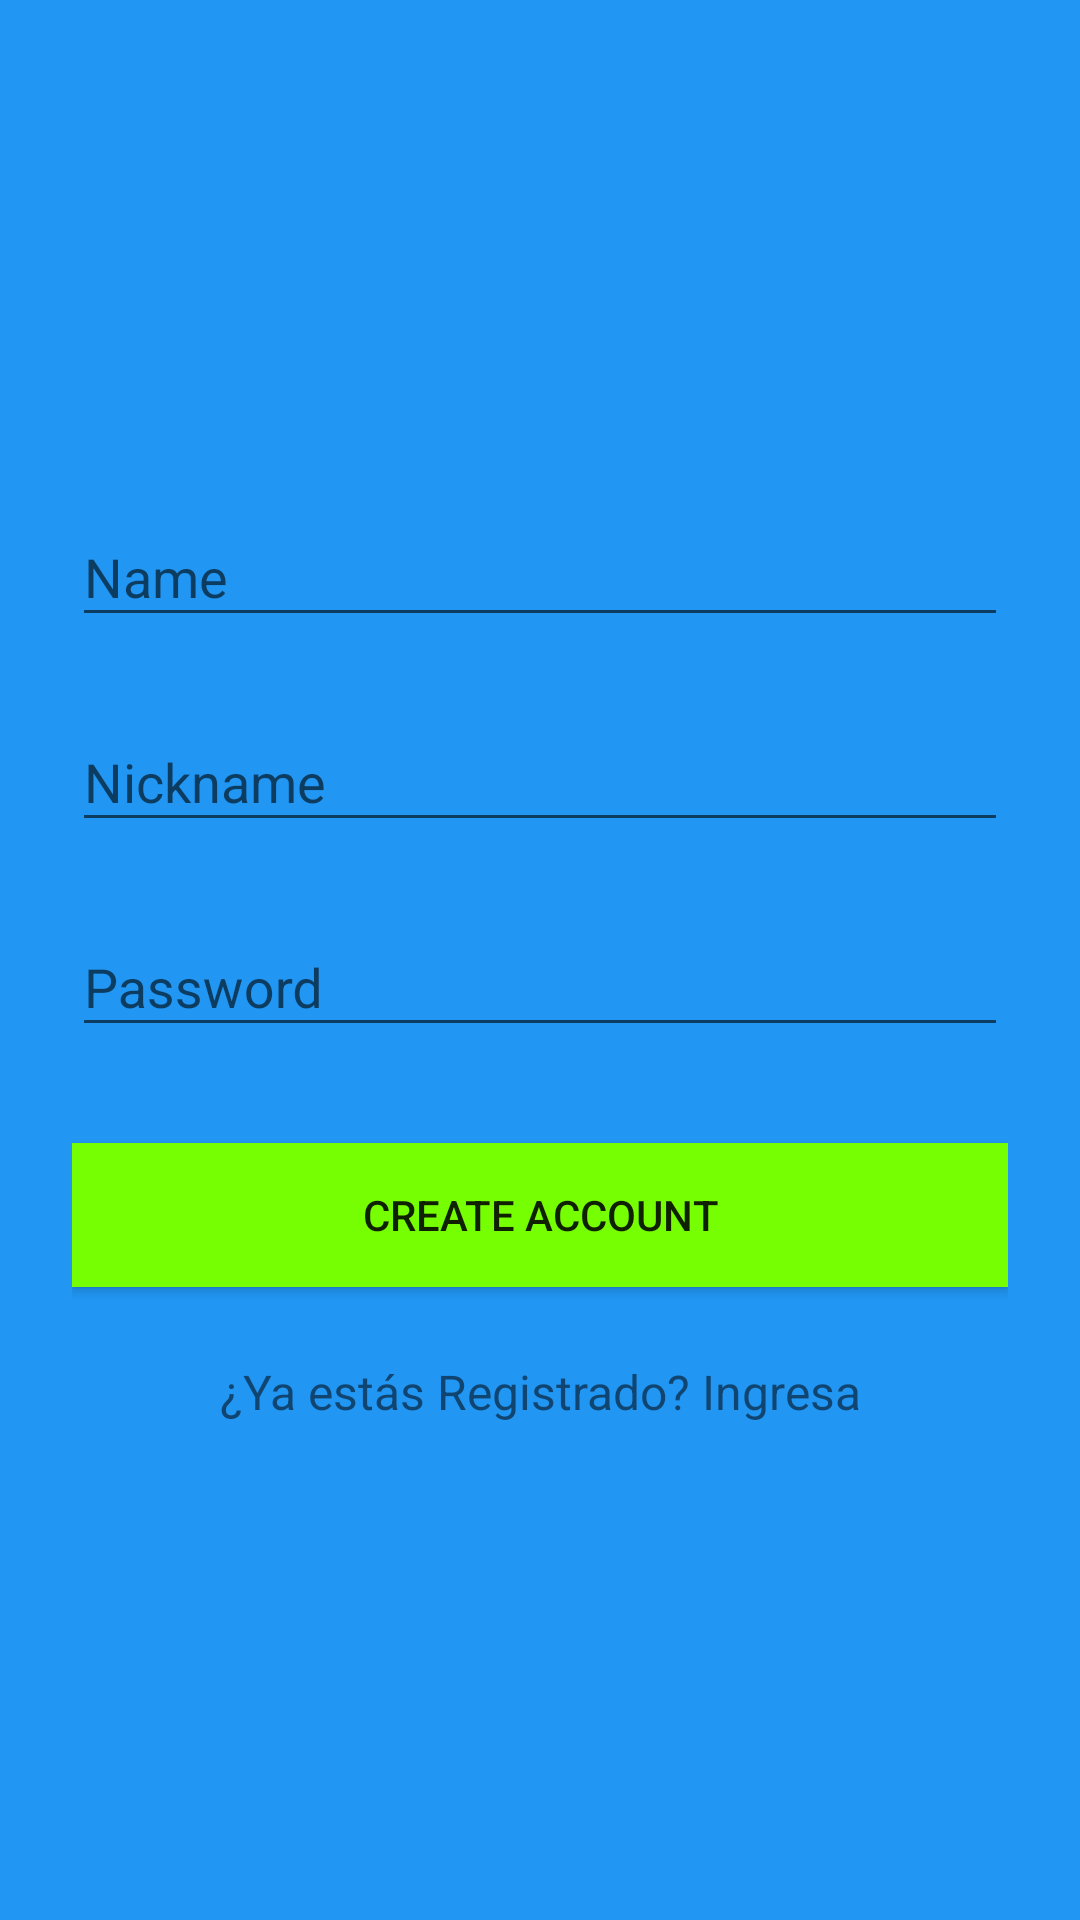

Android layout source for this screen:
<!-- AndroidManifest.xml: application theme AppTheme -->
<!-- res/layout/activity_singup.xml -->
<?xml version="1.0" encoding="utf-8"?>
<ScrollView
    xmlns:android="http://schemas.android.com/apk/res/android"
    android:layout_width="fill_parent"
    android:layout_height="fill_parent"
    android:fitsSystemWindows="true"
    android:background="#2196F3">

    <LinearLayout
        android:orientation="vertical"
        android:layout_width="match_parent"
        android:layout_height="wrap_content"
        android:paddingTop="56dp"
        android:paddingLeft="24dp"
        android:paddingRight="24dp">

        <ImageView android:src="@drawable/logo"
            android:layout_width="wrap_content"
            android:layout_height="72dp"
            android:layout_marginBottom="24dp"
            android:layout_gravity="center_horizontal" />

        
        <android.support.design.widget.TextInputLayout
            android:layout_width="match_parent"
            android:layout_height="wrap_content"
            android:layout_marginTop="8dp"
            android:layout_marginBottom="8dp">
            <EditText android:id="@+id/input_name"
                android:layout_width="match_parent"
                android:layout_height="wrap_content"
                android:inputType="textCapWords"
                android:hint="Name" />
        </android.support.design.widget.TextInputLayout>

        
        <android.support.design.widget.TextInputLayout
            android:layout_width="match_parent"
            android:layout_height="wrap_content"
            android:layout_marginTop="8dp"
            android:layout_marginBottom="8dp">
            <EditText android:id="@+id/input_nick"
                android:layout_width="match_parent"
                android:layout_height="wrap_content"
                android:inputType="textEmailAddress"
                android:hint="Nickname" />
        </android.support.design.widget.TextInputLayout>

        
        <android.support.design.widget.TextInputLayout
            android:layout_width="match_parent"
            android:layout_height="wrap_content"
            android:layout_marginTop="8dp"
            android:layout_marginBottom="8dp">
            <EditText android:id="@+id/input_password"
                android:layout_width="match_parent"
                android:layout_height="wrap_content"
                android:inputType="textPassword"
                android:hint="Password"/>
        </android.support.design.widget.TextInputLayout>

        
        <android.support.v7.widget.AppCompatButton
            android:id="@+id/btn_signup"
            android:layout_width="fill_parent"
            android:layout_height="wrap_content"
            android:layout_marginTop="24dp"
            android:layout_marginBottom="24dp"
            android:padding="12dp"
            android:text="Create Account"
            android:background="#76FF03" />

        <TextView android:id="@+id/link_login"
            android:layout_width="fill_parent"
            android:layout_height="wrap_content"
            android:layout_marginBottom="24dp"
            android:text="¿Ya estás Registrado? Ingresa"
            android:gravity="center"
            android:textSize="16dip"/>

    </LinearLayout>
</ScrollView>
<!-- resources referenced by this layout -->
<resources>
  <style name="AppTheme" parent="Theme.AppCompat.Light.DarkActionBar">
          
      </style>
</resources>
